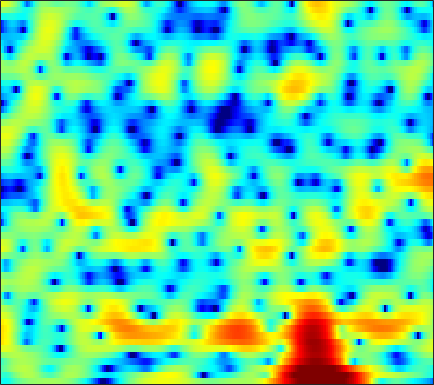

Data behind this chart, as committed beside it:
-4.6823, -5.0463, -5.1815, -4.879, -4.4118, -3.6185, -2.7742, -2.1636, -1.4253, -0.80368, -0.30915, -0.0035426, 0.32339, 0.57343, 0.71506, 0.86116, 0.97546, 1.0453, 1.12, 1.176, 1.2245, 1.269, 1.3211, 1.3596
-3.09, -3.462, -3.573, -3.173, -2.606, -1.656, -0.6712, 0.01459, 0.7984, 1.409, 1.839, 2.045, 2.164, 2.113, 1.965, 1.632, 1.148, 0.6911, -0.01638, -0.7829, -1.518, -1.962, -2.29, -2.212
-2.297, -1.648, -0.8568, -0.142, 0.3437, 0.9287, 1.439, 1.766, 2.118, 2.361, 2.48, 2.481, 2.357, 2.078, 1.759, 1.179, 0.4074, -0.3007, -1.423, -2.721, -4.089, -4.992, -5.671, -5.458
-3.219, -2.361, -1.377, -0.5541, -0.02909, 0.5553, 1.018, 1.289, 1.554, 1.711, 1.765, 1.742, 1.635, 1.442, 1.249, 0.9352, 0.5681, 0.2707, -0.1414, -0.5566, -0.9417, -1.193, -1.457, -1.614
0.4486, 0.847, 1.29, 1.635, 1.83, 2.015, 2.112, 2.131, 2.092, 1.983, 1.815, 1.66, 1.416, 1.133, 0.8984, 0.5566, 0.1739, -0.1388, -0.6028, -1.126, -1.704, -2.183, -2.875, -3.6
4.212, 4.21, 4.106, 3.878, 3.627, 3.192, 2.642, 2.173, 1.496, 0.8051, 0.1659, -0.2464, -0.6813, -0.9653, -1.096, -1.206, -1.305, -1.405, -1.628, -1.996, -2.555, -3.14, -4.183, -5.633
6.412, 6.102, 5.544, 4.8, 4.101, 2.957, 1.53, 0.2382, -1.859, -4.499, -7.802, -10.51, -12.16, -10.02, -7.982, -5.836, -4.356, -3.581, -2.893, -2.516, -2.39, -2.453, -2.696, -3.082
6.684, 6.286, 5.599, 4.716, 3.914, 2.647, 1.141, -0.1643, -2.121, -4.26, -6.32, -7.511, -8.185, -7.802, -7.111, -6.005, -4.943, -4.26, -3.534, -3.059, -2.826, -2.801, -2.924, -3.179
6.728, 6.445, 5.872, 5.083, 4.343, 3.168, 1.783, 0.6126, -1.084, -2.886, -4.645, -5.811, -6.938, -7.286, -7.031, -6.233, -5.222, -4.48, -3.608, -2.987, -2.657, -2.628, -2.936, -3.685
5.891, 5.77, 5.371, 4.713, 4.045, 2.93, 1.548, 0.3174, -1.662, -4.175, -7.492, -10.85, -17.46, -19.67, -14.3, -9.614, -6.692, -5.134, -3.604, -2.517, -1.781, -1.418, -1.22, -1.342
3.888, 3.76, 3.407, 2.863, 2.336, 1.486, 0.4738, -0.3793, -1.632, -2.985, -4.334, -5.242, -6.148, -6.574, -6.548, -6.111, -5.332, -4.603, -3.592, -2.602, -1.71, -1.114, -0.4435, 0.08109
2.48, 2.091, 1.55, 1.012, 0.6123, 0.05382, -0.5572, -1.073, -1.848, -2.754, -3.857, -4.82, -6.215, -7.547, -8.349, -8.775, -8.096, -6.991, -5.206, -3.443, -1.895, -0.911, 0.1972, 1.115
-0.08657, -1.436, -3.026, -3.777, -3.63, -2.94, -2.247, -1.925, -1.821, -2.144, -2.924, -3.857, -5.707, -8.476, -11.43, -15.36, -12.51, -8.948, -5.41, -2.902, -1.02, 0.0975, 1.292, 2.233
-1.956, -4.789, -9.752, -11.5, -8.458, -4.921, -2.644, -1.536, -0.65, -0.2474, -0.1846, -0.3202, -0.7196, -1.2, -1.474, -1.639, -1.527, -1.241, -0.7063, -0.1088, 0.4137, 0.7658, 1.186, 1.544
1.563, 0.8437, 0.102, -0.2617, -0.2617, 0.003505, 0.4146, 0.7463, 1.137, 1.41, 1.556, 1.592, 1.557, 1.431, 1.292, 1.065, 0.7959, 0.5575, 0.1609, -0.3296, -0.9588, -1.528, -2.367, -3.174
2.278, 1.918, 1.551, 1.332, 1.278, 1.334, 1.487, 1.636, 1.854, 2.055, 2.188, 2.235, 2.236, 2.136, 1.974, 1.646, 1.182, 0.7106, -0.1146, -1.232, -2.724, -4.22, -6.988, -11.37
0.4851, 0.004307, -0.4089, -0.4986, -0.373, -0.004042, 0.4993, 0.8959, 1.392, 1.824, 2.172, 2.356, 2.487, 2.498, 2.426, 2.211, 1.835, 1.451, 0.7871, -0.0855, -1.154, -2.076, -3.419, -4.752
-4.389, -6.429, -8.399, -7.728, -6.076, -3.865, -2.073, -0.9945, 0.127, 0.9603, 1.593, 1.959, 2.293, 2.485, 2.556, 2.536, 2.386, 2.2, 1.876, 1.454, 0.9598, 0.5754, 0.05497, -0.426
-4.481, -6.774, -9.162, -8.391, -6.606, -4.349, -2.655, -1.725, -0.7692, -0.04421, 0.5128, 0.8637, 1.282, 1.614, 1.785, 1.921, 1.96, 1.915, 1.77, 1.588, 1.373, 1.21, 1.02, 0.8728
1.404, 0.7909, 0.1189, -0.3274, -0.5629, -0.8199, -1.074, -1.334, -1.705, -1.924, -1.837, -1.562, -0.9235, -0.2151, 0.2138, 0.6038, 0.7525, 0.6925, 0.4047, 0.01332, -0.3311, -0.4726, -0.3888, -0.03797
4.53, 4.191, 3.608, 2.879, 2.211, 1.048, -0.5668, -2.184, -5.349, -10.39, -13.88, -9.767, -5.236, -2.564, -1.308, -0.4089, -0.2964, -0.6746, -1.825, -3.932, -7, -9.142, -8.08, -4.527
3.57, 3.422, 3.076, 2.546, 2.038, 1.136, -0.06372, -1.134, -2.779, -4.297, -4.826, -4.398, -3.091, -1.837, -1.143, -0.6182, -0.6623, -1.035, -2.007, -3.595, -5.471, -6.449, -5.926, -3.913
0.3988, 0.4316, 0.474, 0.4658, 0.4072, 0.294, 0.08595, -0.114, -0.3487, -0.5352, -0.5646, -0.4625, -0.288, -0.04686, 0.09791, 0.1693, 0.1352, -0.007914, -0.2968, -0.6356, -0.957, -1.099, -1.107, -0.9308
-3.679, -3.419, -2.796, -2.007, -1.439, -0.7669, -0.2004, 0.1286, 0.4734, 0.7456, 0.9359, 1.068, 1.214, 1.323, 1.386, 1.426, 1.426, 1.388, 1.276, 1.133, 0.93, 0.7355, 0.4051, -0.004132
-14.69, -11.87, -7.646, -4.734, -3.092, -1.514, -0.3557, 0.3115, 0.9407, 1.387, 1.658, 1.76, 1.872, 1.911, 1.935, 2.008, 2.067, 2.15, 2.235, 2.275, 2.227, 2.086, 1.684, 0.9667
-8.922, -8.205, -6.296, -4.388, -3.192, -1.871, -0.9314, -0.4014, 0.072, 0.2848, 0.3311, 0.2218, -0.05026, -0.3962, -0.6334, -0.7819, -0.6147, -0.2606, 0.4575, 1.215, 1.884, 2.248, 2.507, 2.429
-5.379, -5.379, -5.176, -4.707, -4.312, -3.817, -3.373, -3.183, -3.048, -3.147, -3.532, -3.998, -5.101, -6.741, -8.505, -11.35, -11.72, -9.323, -5.723, -2.821, -0.6761, 0.5647, 1.824, 2.714
-8.442, -8.531, -8.391, -8.142, -7.889, -7.619, -7.396, -7.266, -7.204, -7.209, -7.454, -7.792, -8.495, -9.684, -10.84, -12.49, -12.4, -10.5, -7.145, -4.258, -1.872, -0.4024, 1.203, 2.5
-16.48, -15.66, -14.17, -13.17, -12.69, -12.33, -12.4, -12.41, -12.43, -12.05, -11.44, -10.92, -10.09, -9.445, -8.857, -8.053, -6.974, -6.016, -4.52, -2.888, -1.277, -0.1271, 1.285, 2.541
-23.4, -20.08, -17.16, -15.65, -15.34, -15.71, -17.37, -19.56, -23.36, -22.41, -17.41, -14.64, -11.98, -10.03, -8.877, -7.569, -6.288, -5.331, -4.048, -2.643, -1.196, -0.09917, 1.302, 2.593
-14.43, -13.78, -12.89, -12.5, -12.46, -13.08, -14.16, -15.38, -16.56, -16.05, -14.17, -12.53, -10.78, -9.466, -8.801, -8.168, -7.672, -7.245, -6.205, -4.718, -2.812, -1.307, 0.6253, 2.32
-9.513, -8.663, -7.971, -7.568, -7.46, -7.554, -7.78, -8.003, -8.249, -8.42, -8.262, -8.198, -8.162, -8.385, -8.758, -9.768, -11.94, -14.78, -18.88, -12.8, -6.963, -3.809, -0.5977, 1.812
-4.91, -4.454, -4.139, -3.984, -4.035, -4.217, -4.622, -4.992, -5.557, -6.171, -6.722, -7.144, -7.609, -8.092, -8.388, -8.971, -9.56, -10.08, -9.767, -7.874, -4.992, -2.844, -0.3229, 1.744
-1.57, -1.478, -1.488, -1.7, -2.022, -2.628, -3.501, -4.301, -5.62, -7.08, -8.802, -9.88, -10.76, -10.6, -10.05, -8.964, -7.694, -6.684, -5.304, -3.75, -2.119, -0.884, 0.6744, 2.059
0.7115, 0.7136, 0.569, 0.163, -0.2999, -1.207, -2.436, -3.621, -5.68, -8.397, -12.42, -17, -36.83, -19.76, -14.57, -10.63, -7.97, -6.341, -4.406, -2.718, -1.18, -0.142, 1.093, 2.163
2.297, 2.377, 2.244, 1.86, 1.404, 0.5278, -0.6437, -1.758, -3.507, -5.577, -7.83, -9.397, -10.82, -10.97, -10.48, -9.132, -7.494, -6.144, -4.395, -2.748, -1.285, -0.3239, 0.7685, 1.633
3.549, 3.698, 3.669, 3.408, 3.043, 2.357, 1.418, 0.5425, -0.8258, -2.475, -4.289, -5.8, -7.999, -10.21, -11.62, -11.82, -9.889, -7.862, -5.444, -3.417, -1.863, -0.9516, -0.03691, 0.5578
4.14, 4.312, 4.399, 4.288, 4.074, 3.623, 2.951, 2.313, 1.233, -0.1303, -1.809, -3.401, -6.036, -9.691, -13.29, -15.19, -10.72, -7.817, -5.011, -3.159, -1.939, -1.377, -1.032, -1.063
3.162, 3.375, 3.57, 3.647, 3.632, 3.479, 3.183, 2.859, 2.279, 1.554, 0.6406, -0.1212, -1.192, -2.207, -2.763, -3.079, -2.876, -2.5, -1.954, -1.532, -1.381, -1.5, -2.034, -3.058
0.5721, 0.8554, 1.212, 1.557, 1.797, 2.042, 2.212, 2.266, 2.247, 2.133, 1.912, 1.716, 1.405, 1.099, 0.9079, 0.6906, 0.522, 0.407, 0.2175, -0.06653, -0.5395, -1.049, -1.992, -3.32
-3.765, -3.362, -2.639, -1.773, -1.126, -0.2944, 0.44, 0.9099, 1.438, 1.826, 2.12, 2.273, 2.393, 2.439, 2.417, 2.317, 2.139, 1.942, 1.588, 1.104, 0.4763, -0.08948, -0.9753, -1.992
-12.04, -10.96, -8.55, -6.269, -4.78, -3.107, -1.74, -0.8528, 0.1517, 1.005, 1.724, 2.162, 2.644, 2.975, 3.12, 3.188, 3.096, 2.916, 2.534, 1.979, 1.279, 0.6614, -0.2478, -1.191
-21.31, -17.07, -12.18, -8.915, -7.073, -5.204, -3.679, -2.669, -1.397, -0.1478, 0.9789, 1.752, 2.627, 3.288, 3.649, 3.92, 3.944, 3.802, 3.391, 2.73, 1.806, 0.9419, -0.4043, -1.904
-10.34, -9.749, -8.697, -7.758, -7.325, -6.919, -6.565, -6.008, -4.524, -2.557, -0.5001, 0.8755, 2.363, 3.498, 4.104, 4.604, 4.779, 4.705, 4.316, 3.593, 2.47, 1.333, -0.7264, -3.68
-7.957, -7.174, -6.698, -6.882, -7.605, -9.763, -14.94, -27.74, -14.09, -6.73, -2.663, -0.5766, 1.447, 2.832, 3.538, 4.13, 4.385, 4.374, 4.12, 3.585, 2.771, 1.959, 0.5719, -1.156
-5.314, -4.718, -4.351, -4.403, -4.641, -5.257, -5.837, -5.825, -4.845, -3.196, -1.441, -0.2899, 0.9171, 1.713, 2.096, 2.349, 2.366, 2.275, 2.09, 1.858, 1.601, 1.368, 1.028, 0.6602
-1.483, -1.308, -1.119, -1.015, -0.9733, -0.9109, -0.7634, -0.5666, -0.1901, 0.2813, 0.7586, 1.029, 1.21, 1.119, 0.8406, 0.2044, -0.6465, -1.266, -1.811, -1.752, -1.222, -0.6979, -0.0536, 0.4354
1.148, 1.065, 0.9947, 0.9826, 0.9981, 1.126, 1.339, 1.527, 1.786, 2.038, 2.149, 2.101, 1.781, 1.085, 0.1984, -1.632, -4.617, -8.081, -15.19, -11.17, -5.773, -3.349, -1.34, -0.1959
1.223, 0.7886, 0.2644, -0.06599, -0.1479, 0.0529, 0.5045, 0.9405, 1.545, 2.088, 2.441, 2.551, 2.442, 1.997, 1.394, 0.1974, -1.42, -2.753, -3.968, -3.618, -2.209, -1.137, -0.1035, 0.3869
-1.619, -2.849, -4.79, -6.633, -7.187, -6.301, -4.361, -2.852, -1.1, 0.2403, 1.247, 1.81, 2.318, 2.543, 2.576, 2.459, 2.253, 2.065, 1.913, 1.881, 1.95, 1.989, 1.905, 1.544
-4.931, -6.694, -10.01, -15.37, -19.77, -14.48, -9.281, -6.698, -4.193, -2.352, -0.9245, -0.05865, 0.8865, 1.634, 2.084, 2.56, 2.905, 3.104, 3.278, 3.356, 3.314, 3.183, 2.848, 2.282
-6.295, -7.103, -8.135, -8.872, -9.002, -8.6, -7.647, -6.754, -5.542, -4.35, -3.197, -2.344, -1.222, -0.1196, 0.6461, 1.569, 2.342, 2.831, 3.315, 3.624, 3.736, 3.687, 3.435, 2.961
-8.361, -8.527, -8.492, -8.321, -8.169, -7.971, -7.821, -7.77, -7.747, -7.592, -6.988, -6.116, -4.503, -2.693, -1.369, 0.2029, 1.526, 2.323, 3.169, 3.752, 4.093, 4.191, 4.112, 3.797
-15.54, -13.94, -11.48, -9.782, -9.038, -8.615, -8.899, -9.657, -11.62, -15.47, -20.6, -16.5, -10.06, -5.85, -3.539, -1.15, 0.6679, 1.734, 2.858, 3.66, 4.185, 4.408, 4.493, 4.34
-15.14, -13.27, -10.53, -8.696, -7.861, -7.402, -7.583, -8.095, -9.237, -10.55, -10.99, -10.09, -7.71, -5.171, -3.454, -1.483, 0.1351, 1.159, 2.245, 3.075, 3.655, 3.936, 4.12, 4.095
-4.889, -4.848, -4.6, -4.311, -4.18, -4.183, -4.385, -4.635, -5.033, -5.316, -5.34, -5.1, -4.421, -3.451, -2.594, -1.402, -0.2426, 0.5546, 1.469, 2.201, 2.734, 3.008, 3.209, 3.245
0.5197, 0.4068, 0.2171, -0.03739, -0.3018, -0.7537, -1.342, -1.873, -2.653, -3.488, -4.236, -4.611, -4.703, -4.189, -3.485, -2.306, -1.1, -0.2876, 0.641, 1.318, 1.758, 1.949, 2.041, 1.995
4.279, 4.114, 3.776, 3.283, 2.809, 2.012, 0.987, 0.03566, -1.536, -3.596, -6.339, -8.965, -12.07, -10.43, -7.63, -4.566, -2.387, -1.218, -0.1568, 0.4252, 0.6027, 0.504, 0.1419, -0.3789
